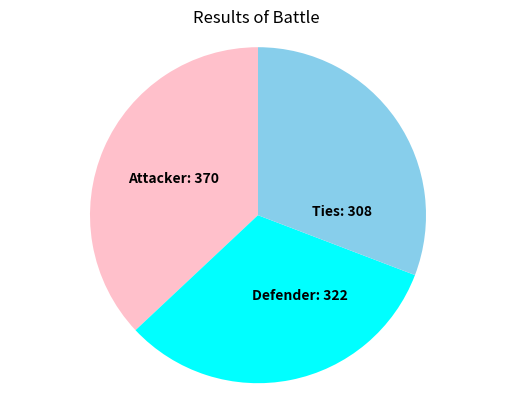

The script that saved this image:
## Assignment 5 Risk
# [redacted]
#Assignment Description: Write a program called risk.
# The program similates 1000 individual battle rounds using dice, \ each battle round is one shake of dice for the defender \ and one for the attacker.

# in each round, the attacked can put forward up to three of their troops and the defender can put up to two of their defending troops
# The top two dice are compared, if the attackers dice is the same or lower, \
# they lose one troop. If the defenders dice is the same or higher as the attackers,  the defender wins.

### come back to this to total the battle rounds


import numpy as np
import matplotlib.pyplot as plt

# Define the 6 sided dice
n_sides = 6

# Represent a dice using a numpy array
dice = np.array([i for i in range(1, n_sides+1)])


def roll_dice(n):
    return np.random.choice(dice, size=n, replace=True)
# Define how many battle rounds

# number of Battles

n_battle = 1000



attacker_total = 0
defender_total = 0
tie_total = 0
#Defn: Battle Round is a complete single dice roll comparison.
#Defn: attacker/defender_wins is the number of times attacker/defender won a single die face-value comparison.
# Simulate battle rounds
for _ in range(n_battle):
    attacker_wins = 0 #reset the wins to zero after each dice roll.
    defender_wins = 0
    # Attacker rolls 3 dice
    attacker_rolls = np.sort(roll_dice(3))[::-1]  # Sort in descending order
    # Defender rolls 2 dice
    defender_rolls = np.sort(roll_dice(2))[::-1]  # Sort in descending order
    for i in range(2):
        if attacker_rolls[i] > defender_rolls[i]:
            attacker_wins += 1
        else:
            defender_wins += 1
    if defender_wins & attacker_wins:
        tie_total+=1
    else:
        if defender_wins == 0:
            attacker_total+=1
        else:
            defender_total+=1
    

            
   

print(f"The number of Wins by Attacker : {attacker_total}")
print(f"The number of Wins by Defender : {defender_total}")
print(f"The number of draws : {tie_total}")



if attacker_total > defender_total :
    print("The Attacker won the most.")
elif defender_total > attacker_total :
    print("The Defender won the most.")
else : 
    print("Neither won the most.")

fig, ax = plt.subplots()

ax.pie([attacker_total, defender_total, tie_total],colors=['Pink', 'cyan', 'skyblue'], startangle=90 )

# Add individual win counts in the center of the pie chart
plt.text(-0.5, 0.2, f'Attacker: {attacker_total}', ha='center', fontsize=10, fontweight='bold')
plt.text(0.25, -0.5, f'Defender: {defender_total}', ha='center', fontsize=10, fontweight='bold')
plt.text(0.5, 0, f'Ties: {tie_total}', ha='center', fontsize=10, fontweight='bold')


plt.axis('equal')  
plt.title('Results of Battle ')

plt.savefig("battle_results.png")

plt.show()

# matplotlib.figure.Figure(figsize=None, dpi=None, *, facecolor=None, edgecolor=None, linewidth=0.0, frameon=None, subplotpars=None, tight_layout=None, constrained_layout=None, layout=None, **kwargs)[source]




# Research:

# https://github.com/Ryota-Kawamura/Mathematics-for-Machine-Learning-and-Data-Science-Specialization/blob/main/Course-3/Week-2/C3_W2_Lab_2_Dice_Simulations.ipynb
# https://www.geeksforgeeks.org/how-to-get-the-n-largest-values-of-an-array-using-numpy/
# https://matplotlib.org/stable/gallery/pie_and_polar_charts/pie_features.html

